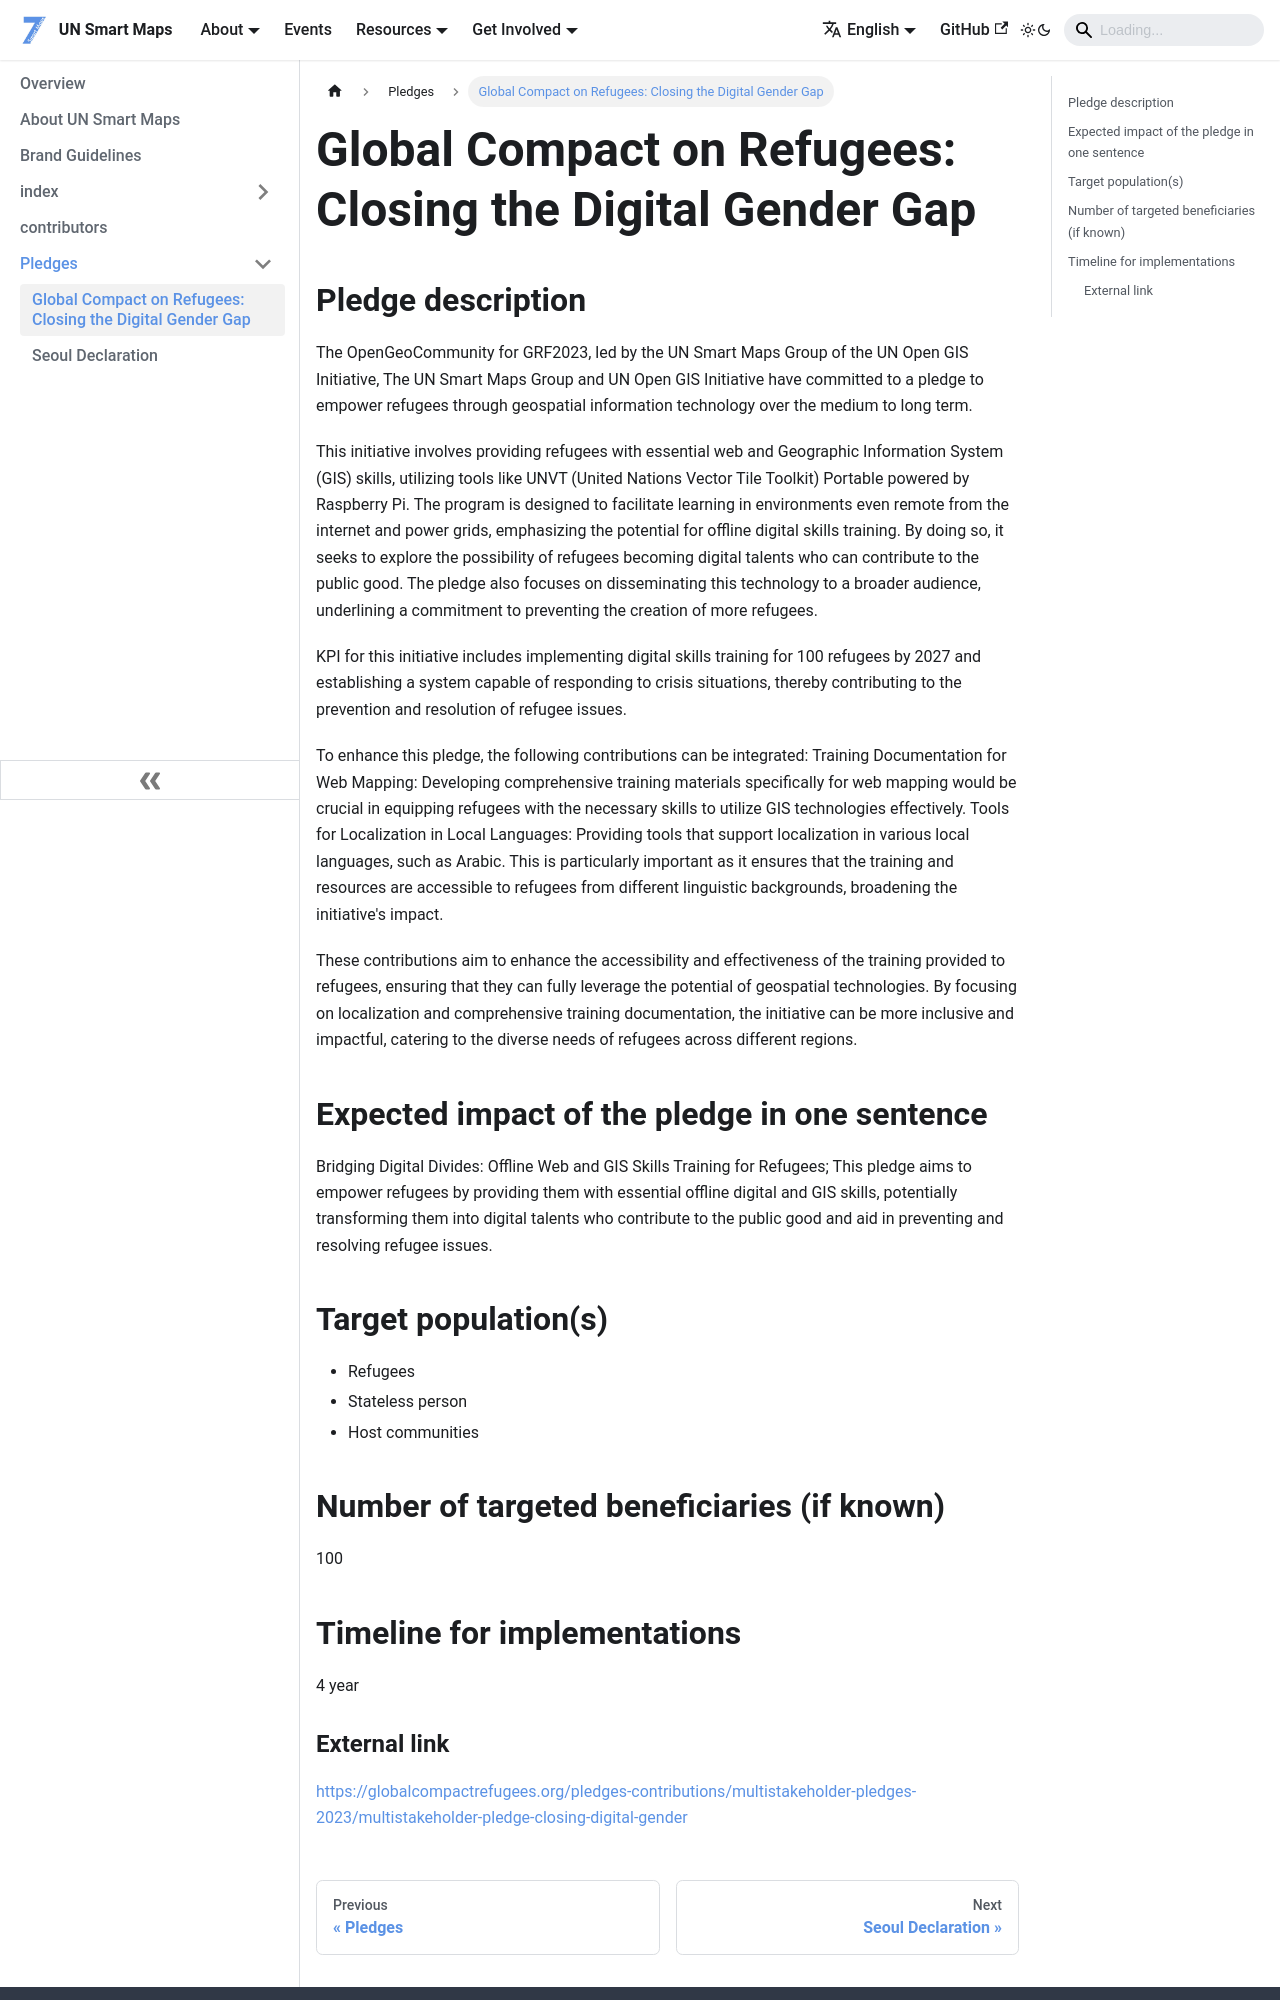

repository: UNopenGIS/smartmaps · page: about/pledges/grf-2023.html · generator: docusaurus


# Global Compact on Refugees: Closing the Digital Gender Gap

## Pledge description
The OpenGeoCommunity for GRF2023, led by the UN Smart Maps Group of the UN Open GIS Initiative, The UN Smart Maps Group and UN Open GIS Initiative have committed to a pledge to empower refugees through geospatial information technology over the medium to long term. 

This initiative involves providing refugees with essential web and Geographic Information System (GIS) skills, utilizing tools like UNVT (United Nations Vector Tile Toolkit) Portable powered by Raspberry Pi. The program is designed to facilitate learning in environments even remote from the internet and power grids, emphasizing the potential for offline digital skills training. 
By doing so, it seeks to explore the possibility of refugees becoming digital talents who can contribute to the public good. The pledge also focuses on disseminating this technology to a broader audience, underlining a commitment to preventing the creation of more refugees. 

KPI for this initiative includes implementing digital skills training for 100 refugees by 2027 and establishing a system capable of responding to crisis situations, thereby contributing to the prevention and resolution of refugee issues.

To enhance this pledge, the following contributions can be integrated:
Training Documentation for Web Mapping: Developing comprehensive training materials specifically for web mapping would be crucial in equipping refugees with the necessary skills to utilize GIS technologies effectively.
Tools for Localization in Local Languages: Providing tools that support localization in various local languages, such as Arabic. This is particularly important as it ensures that the training and resources are accessible to refugees from different linguistic backgrounds, broadening the initiative's impact.

These contributions aim to enhance the accessibility and effectiveness of the training provided to refugees, ensuring that they can fully leverage the potential of geospatial technologies. By focusing on localization and comprehensive training documentation, the initiative can be more inclusive and impactful, catering to the diverse needs of refugees across different regions.

## Expected impact of the pledge in one sentence
Bridging Digital Divides: Offline Web and GIS Skills Training for Refugees;
This pledge aims to empower refugees by providing them with essential offline digital and GIS skills, potentially transforming them into digital talents who contribute to the public good and aid in preventing and resolving refugee issues.

## Target population(s)
- Refugees
- Stateless person
- Host communities

## Number of targeted beneficiaries (if known)
100

## Timeline for implementations
4 year
